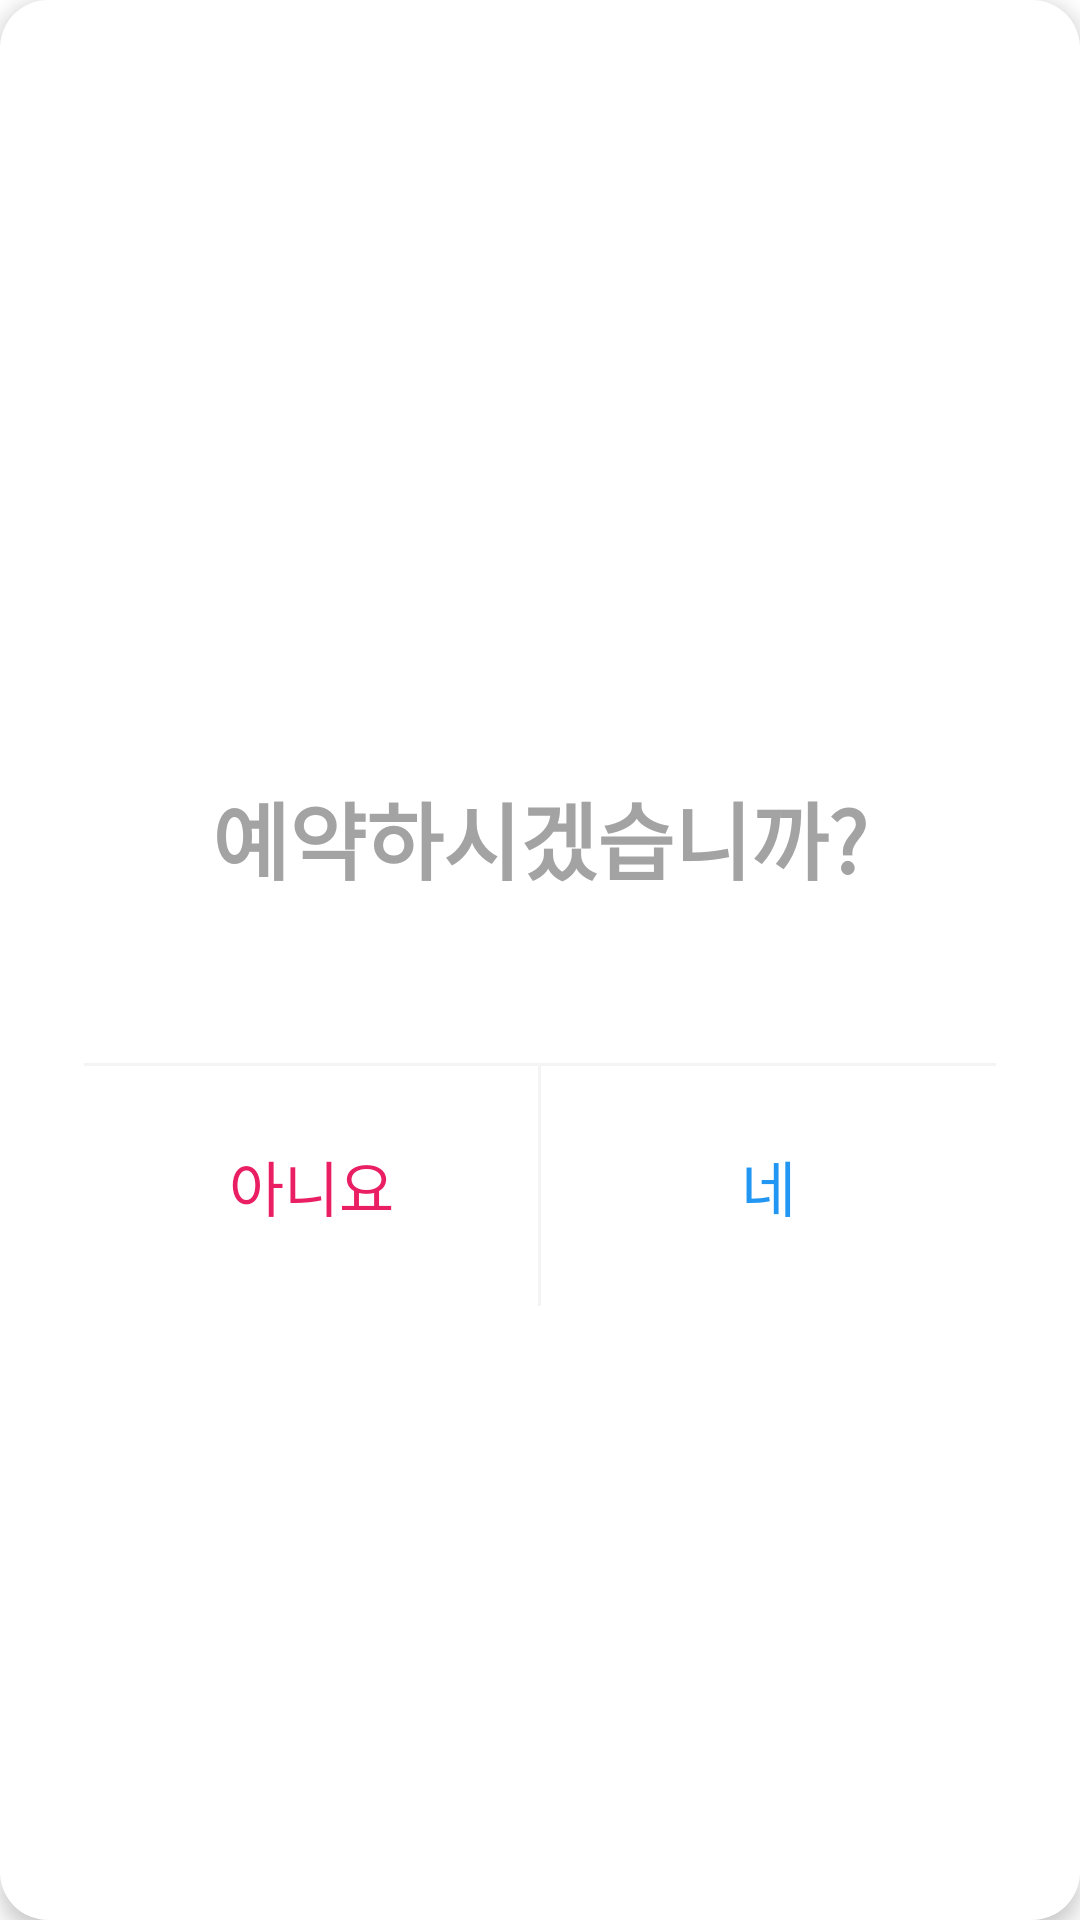

Here is an Android app screen rendered from its layout file. Give the layout XML and the strings, colors and styles it references.
<!-- AndroidManifest.xml: application theme Theme.FreeMeetingRoomReservationTablet -->
<!-- res/layout/fragment_yes_no_dialog.xml -->
<?xml version="1.0" encoding="utf-8"?>
<LinearLayout xmlns:android="http://schemas.android.com/apk/res/android"
    android:layout_width="match_parent"
    android:layout_height="wrap_content"
    android:background="@drawable/shape_white_radius_16dp"
    android:elevation="@dimen/elevation_4dp"
    android:gravity="center"
    android:orientation="vertical">

    <TextView
        android:layout_width="match_parent"
        android:layout_height="@dimen/height_150dp"
        android:gravity="center"
        android:padding="@dimen/padding_8dp"
        android:text="@string/question_reservation_text"
        android:textColor="@color/colorWhiteGrayA3A3A3"
        android:textSize="@dimen/text_size_28sp"
        android:textStyle="bold" />

    <View
        android:layout_width="match_parent"
        android:layout_height="@dimen/height_1dp"
        android:background="@color/colorWhiteGrayF4F4F4" />

    <LinearLayout
        android:layout_width="match_parent"
        android:layout_height="wrap_content"
        android:gravity="center"
        android:orientation="horizontal"
        android:weightSum="2">

        <TextView
            android:id="@+id/tv_no"
            android:layout_width="0dp"
            android:layout_height="@dimen/height_80dp"
            android:layout_weight="1"
            android:gravity="center"
            android:padding="@dimen/padding_8dp"
            android:text="@string/no_text"
            android:textColor="@color/colorRed"
            android:textSize="@dimen/text_size_20sp" />

        <View
            android:layout_width="1dp"
            android:layout_height="match_parent"
            android:background="@color/colorWhiteGrayF4F4F4" />

        <TextView
            android:id="@+id/tv_yes"
            android:layout_width="0dp"
            android:layout_height="wrap_content"
            android:layout_weight="1"
            android:gravity="center"
            android:padding="@dimen/padding_8dp"
            android:text="@string/yes_text"
            android:textColor="@color/colorBlue"
            android:textSize="@dimen/text_size_20sp" />
    </LinearLayout>
</LinearLayout>
<!-- resources referenced by this layout -->
<resources>
  <color name="colorBlue">#2196F3</color>
  <color name="colorRed">#E91E63</color>
  <color name="colorWhiteGrayA3A3A3">#a3a3a3</color>
  <color name="colorWhiteGrayF4F4F4">#F4F4F4</color>
  <dimen name="elevation_4dp">4dp</dimen>
  <dimen name="height_150dp">150dp</dimen>
  <dimen name="height_1dp">1dp</dimen>
  <dimen name="height_80dp">80dp</dimen>
  <dimen name="padding_8dp">8dp</dimen>
  <dimen name="text_size_20sp">20sp</dimen>
  <dimen name="text_size_28sp">28sp</dimen>
  <!-- drawable shape_white_radius_16dp (drawable-v24) -->
  <?xml version="1.0" encoding="utf-8"?>
  <shape xmlns:android="http://schemas.android.com/apk/res/android"
      android:shape="rectangle">
      <solid android:color="#FFFFFF" />
      <corners android:radius="@dimen/radius_16dp" />
      <padding
          android:bottom="@dimen/padding_12dp"
          android:left="@dimen/padding_28dp"
          android:right="@dimen/padding_28dp"
          android:top="@dimen/padding_12dp" />
  </shape>
  <string name="no_text">아니요</string>
  <string name="question_reservation_text">예약하시겠습니까?</string>
  <string name="yes_text">네</string>
  <style name="Theme.FreeMeetingRoomReservationTablet" parent="Theme.MaterialComponents.DayNight.DarkActionBar">
          
          <item name="colorPrimary">@color/purple_500</item>
          <item name="colorPrimaryVariant">@color/purple_700</item>
          <item name="colorOnPrimary">@color/white</item>
          
          <item name="colorSecondary">@color/teal_200</item>
          <item name="colorSecondaryVariant">@color/teal_700</item>
          <item name="colorOnSecondary">@color/black</item>
          
          <item name="android:statusBarColor" tools:targetApi="l">?attr/colorPrimaryVariant</item>
          
      </style>
  <dimen name="radius_16dp">16dp</dimen>
  <dimen name="padding_12dp">12dp</dimen>
  <dimen name="padding_28dp">28dp</dimen>
  <!-- not gathered from this repository: default colours our renderer supplied (Android Studio template values) -->
  <color name="purple_500">#FF6200EE</color>
  <color name="purple_700">#FF3700B3</color>
  <color name="teal_200">#FF03DAC5</color>
  <color name="teal_700">#FF018786</color>
  <color name="black">#FF000000</color>
  <color name="white">#FFFFFFFF</color>
</resources>
